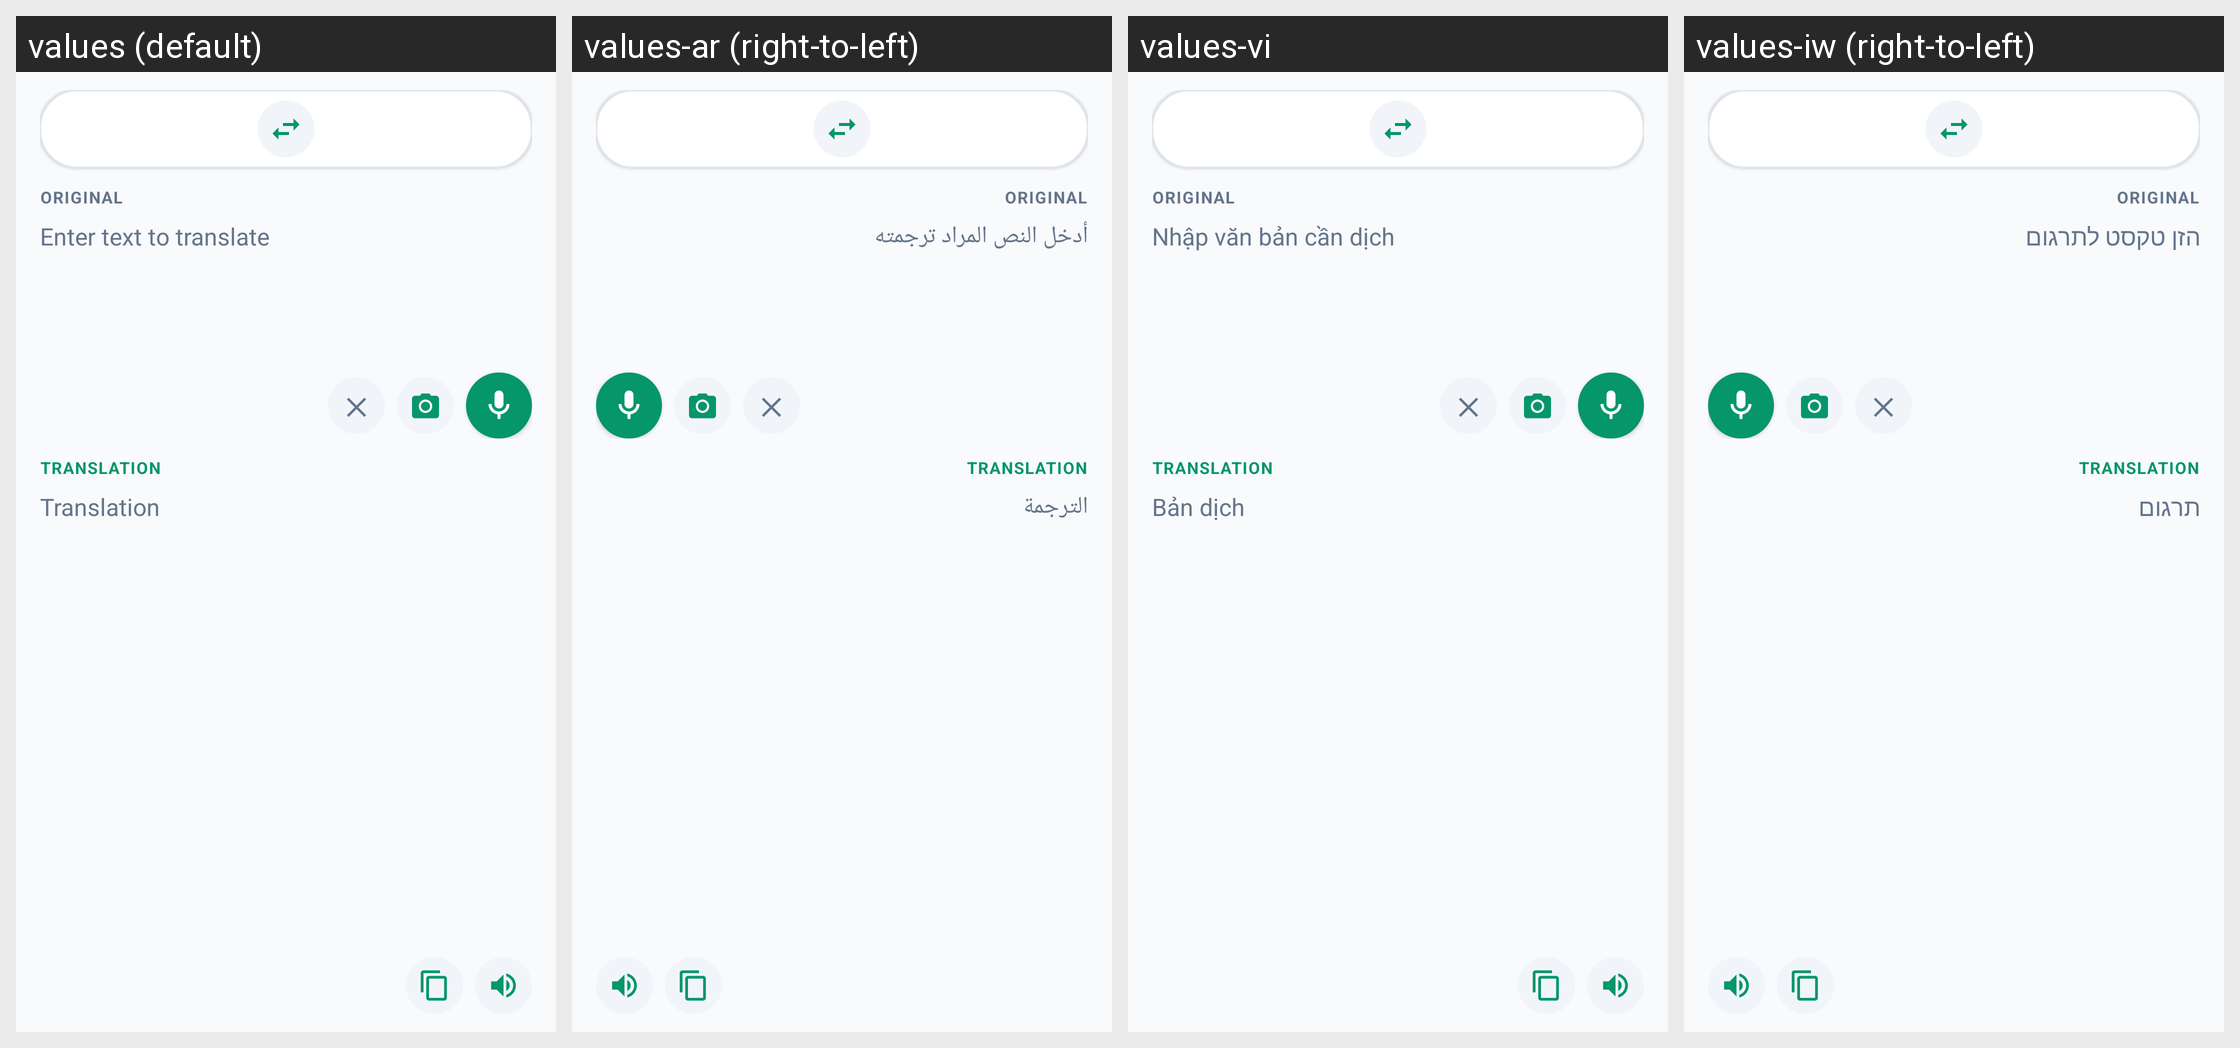

Here is an Android app screen in its default locale and in the app's own translations. Write out the translated-string differences for the strings that appear on this screen.
Android screen res/layout/content_translate.xml rendered under 4 locales, left to right: values (default), values-ar (right-to-left), values-vi, values-iw (right-to-left). Device: Nexus 5 (rendered at 1080×1920; each locale shown at half size, 540×960, under a caption strip naming it); theme Theme.TextGate.
Other locales in the repository, not shown: values-bg, values-ca, values-cs, values-da, values-de, values-el, values-es, values-et, values-fa, values-fi, values-fr, values-hi, values-hr, values-hu, values-in, values-it, values-ja, values-ko, values-lt, values-lv, values-ms, values-nb, values-nl, values-pl, values-pt, values-pt-rBR, values-ro, values-ru, values-sk, values-sl, values-sr, values-th, values-tr, values-uk, values-zh, values-zh-rCN.
Strings drawn on this screen, with the default value and each locale's value (text and hints the layout hard-codes, and strings that could not be matched under every locale, appear in the picture but are not listed):

translate_label_source
  values: Original
  values-ar: Original  [not translated; the default value is used]
  values-vi: Original  [not translated; the default value is used]
  values-iw: Original  [not translated; the default value is used]

translate_hint_source
  values: Enter text to translate
  values-ar: أدخل النص المراد ترجمته
  values-vi: Nhập văn bản cần dịch
  values-iw: הזן טקסט לתרגום

translate_label_target
  values: Translation
  values-ar: Translation  [not translated; the default value is used]
  values-vi: Translation  [not translated; the default value is used]
  values-iw: Translation  [not translated; the default value is used]

translate_hint_result
  values: Translation
  values-ar: الترجمة
  values-vi: Bản dịch
  values-iw: תרגום
